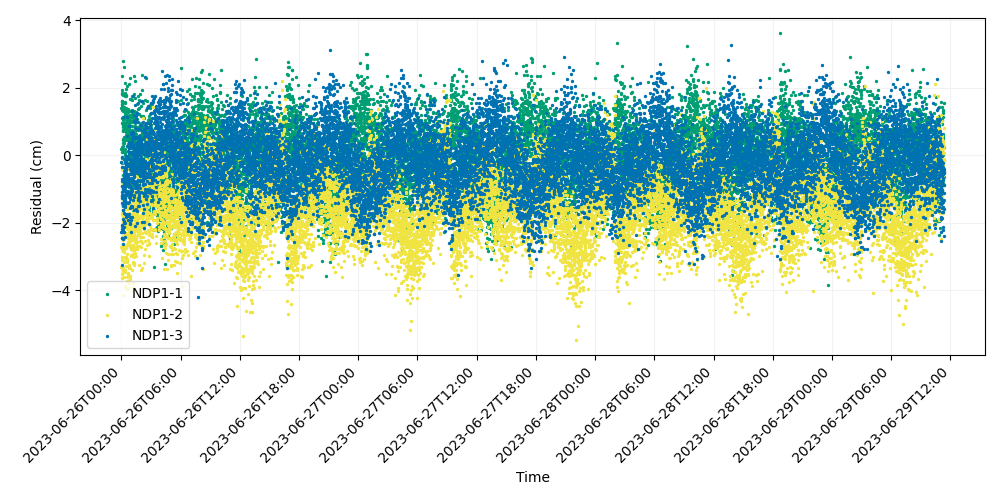

The data file committed next to this chart (first rows):
time, iso_string, NDP1-1, NDP1-2, NDP1-3
741009607, 2023-06-26T00:00:07.000, 0.1813, -2.718, -2.281
741009627, 2023-06-26T00:00:27.000, 1.406, -3.292, -0.2094
741009647, 2023-06-26T00:00:47.000, 0.09422, -2.451, -1.18
741009667, 2023-06-26T00:01:07.000, 0.9602, -1.717, -1.206
741009687, 2023-06-26T00:01:27.000, -0.09161, -1.214, -2.462
741009707, 2023-06-26T00:01:47.000, 1.339, -1.299, -2.175
741009727, 2023-06-26T00:02:07.000, 1.593, -0.213, -2.054
741009747, 2023-06-26T00:02:27.000, -0.2314, -0.8058, -1.245
741009767, 2023-06-26T00:02:47.000, 1.572, -3.632, -0.7532
741009787, 2023-06-26T00:03:07.000, 1.599, -2.442, -2.448
741009807, 2023-06-26T00:03:27.000, 2.339, -0.9495, -0.3572
741009827, 2023-06-26T00:03:47.000, 1.811, -1.723, -1.079
741009847, 2023-06-26T00:04:07.000, 1.431, -2.76, -2.277
741009867, 2023-06-26T00:04:27.000, 1.474, -0.4042, -0.6979
741009887, 2023-06-26T00:04:47.000, 1.521, -3.011, -1.409
741009907, 2023-06-26T00:05:07.000, 1.834, -3.522, -1.252
741009927, 2023-06-26T00:05:27.000, 1.942, -1.743, -0.05198
741009947, 2023-06-26T00:05:47.000, 1.1, -2.427, -3.261
741009967, 2023-06-26T00:06:07.000, 0.2481, -3.336, -2.087
741009987, 2023-06-26T00:06:27.000, -0.9032, -3.111, -0.9128
741010007, 2023-06-26T00:06:47.000, 1.799, -2.822, -1.481
741010027, 2023-06-26T00:07:07.000, 0.7386, -1.459, -1.004
741010047, 2023-06-26T00:07:27.000, 1.074, -3.429, -1.61
741010067, 2023-06-26T00:07:47.000, -0.5933, -1.907, -1.216
741010087, 2023-06-26T00:08:07.000, 2.785, -2.06, 1.131
741010107, 2023-06-26T00:08:27.000, 0.1829, -3.348, -1.89
741010127, 2023-06-26T00:08:47.000, 0.7329, -2.665, -0.3529
741010147, 2023-06-26T00:09:07.000, 0.8429, -2.228, -1.616
741010167, 2023-06-26T00:09:27.000, -0.7062, -2.664, -1.053
741010187, 2023-06-26T00:09:47.000, 1.31, -0.8149, -1.177
741010207, 2023-06-26T00:10:07.000, -0.08687, -1.977, -2.631
741010227, 2023-06-26T00:10:27.000, 0.9938, -4.149, -0.9404
741010247, 2023-06-26T00:10:47.000, 0.9646, -1.609, -1.496
741010267, 2023-06-26T00:11:07.000, 0.4953, -1.672, -0.7122
741010287, 2023-06-26T00:11:27.000, 0.3673, -2.725, -0.953
741010307, 2023-06-26T00:11:47.000, 0.2623, -1.8, -1.067
741010327, 2023-06-26T00:12:07.000, 0.8861, -2.512, -1.241
741010347, 2023-06-26T00:12:27.000, 1.085, -2.146, -2.485
741010367, 2023-06-26T00:12:47.000, 0.4407, -1.62, -2.212
741010387, 2023-06-26T00:13:07.000, 2.625, -2.779, -1.99
741010407, 2023-06-26T00:13:27.000, 1.414, -3.602, -1.367
741010427, 2023-06-26T00:13:47.000, 1.8, -2.071, -1.322
741010447, 2023-06-26T00:14:07.000, 0.1033, -1.997, -1.694
741010467, 2023-06-26T00:14:27.000, 1.406, -2.483, -1.306
741010487, 2023-06-26T00:14:47.000, 0.1211, -3.159, -0.8307
741010507, 2023-06-26T00:15:07.000, 0.4475, -2.064, -0.7134
741010527, 2023-06-26T00:15:27.000, 0.5453, -1.401, -0.9456
741010547, 2023-06-26T00:15:47.000, 1.349, -2.361, -0.747
741010567, 2023-06-26T00:16:07.000, 0.4315, -1.008, -0.6009
741010587, 2023-06-26T00:16:27.000, 0.8505, -2.016, -1.955
741010607, 2023-06-26T00:16:47.000, 1.426, -1.834, -2.284
741010627, 2023-06-26T00:17:07.000, 0.8845, -1.965, -1.162
741010647, 2023-06-26T00:17:27.000, -0.3733, -1.766, -0.5652
741010667, 2023-06-26T00:17:47.000, 1.38, -2.854, -0.8901
741010687, 2023-06-26T00:18:07.000, -0.126, -1.54, -0.4684
741010707, 2023-06-26T00:18:27.000, 0.361, -2.322, -2.124
741010727, 2023-06-26T00:18:47.000, 0.09524, -2.47, -1.447
741010747, 2023-06-26T00:19:07.000, 0.9074, -1.294, -0.9448
741010767, 2023-06-26T00:19:27.000, 0.928, -1.896, -0.846
741010787, 2023-06-26T00:19:47.000, 0.8162, -1.826, -0.1236
... 14,940 more rows
